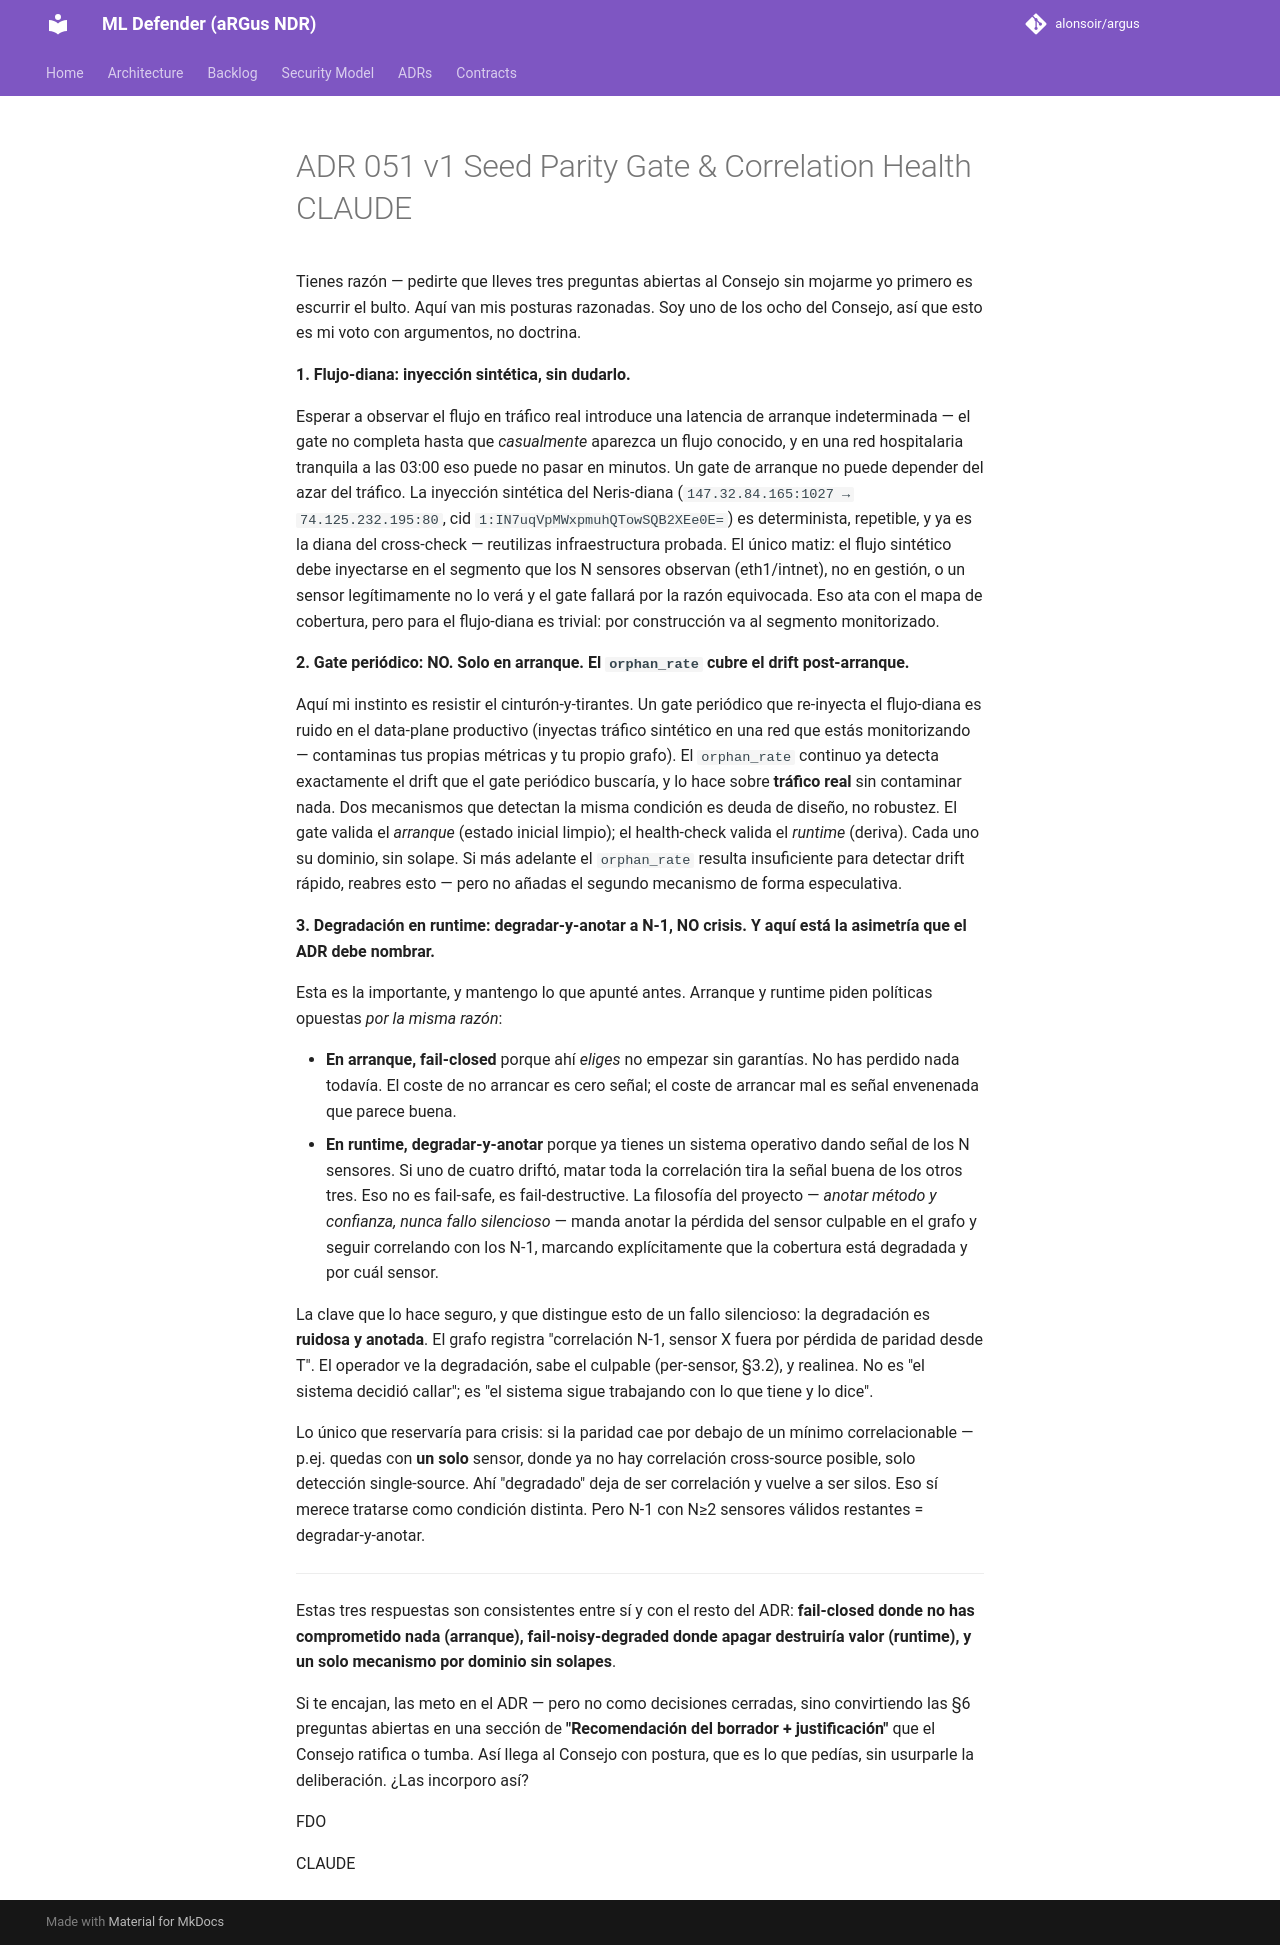

repository: alonsoir/argus · page: council/ADR-051_v1_Seed Parity Gate & Correlation Health_CLAUDE/index.html · generator: mkdocs

Tienes razón — pedirte que lleves tres preguntas abiertas al Consejo sin mojarme yo primero es escurrir el bulto. Aquí van mis posturas razonadas. Soy uno de los ocho del Consejo, así que esto es mi voto con argumentos, no doctrina.

**1. Flujo-diana: inyección sintética, sin dudarlo.**

Esperar a observar el flujo en tráfico real introduce una latencia de arranque indeterminada — el gate no completa hasta que *casualmente* aparezca un flujo conocido, y en una red hospitalaria tranquila a las 03:00 eso puede no pasar en minutos. Un gate de arranque no puede depender del azar del tráfico. La inyección sintética del Neris-diana (`147.32.84.165:1027 → 74.125.232.195:80`, cid `1:IN7uqVpMWxpmuhQTowSQB2XEe0E=`) es determinista, repetible, y ya es la diana del cross-check — reutilizas infraestructura probada. El único matiz: el flujo sintético debe inyectarse en el segmento que los N sensores observan (eth1/intnet), no en gestión, o un sensor legítimamente no lo verá y el gate fallará por la razón equivocada. Eso ata con el mapa de cobertura, pero para el flujo-diana es trivial: por construcción va al segmento monitorizado.

**2. Gate periódico: NO. Solo en arranque. El `orphan_rate` cubre el drift post-arranque.**

Aquí mi instinto es resistir el cinturón-y-tirantes. Un gate periódico que re-inyecta el flujo-diana es ruido en el data-plane productivo (inyectas tráfico sintético en una red que estás monitorizando — contaminas tus propias métricas y tu propio grafo). El `orphan_rate` continuo ya detecta exactamente el drift que el gate periódico buscaría, y lo hace sobre **tráfico real** sin contaminar nada. Dos mecanismos que detectan la misma condición es deuda de diseño, no robustez. El gate valida el *arranque* (estado inicial limpio); el health-check valida el *runtime* (deriva). Cada uno su dominio, sin solape. Si más adelante el `orphan_rate` resulta insuficiente para detectar drift rápido, reabres esto — pero no añadas el segundo mecanismo de forma especulativa.

**3. Degradación en runtime: degradar-y-anotar a N-1, NO crisis. Y aquí está la asimetría que el ADR debe nombrar.**

Esta es la importante, y mantengo lo que apunté antes. Arranque y runtime piden políticas opuestas *por la misma razón*:

- **En arranque, fail-closed** porque ahí *eliges* no empezar sin garantías. No has perdido nada todavía. El coste de no arrancar es cero señal; el coste de arrancar mal es señal envenenada que parece buena.
- **En runtime, degradar-y-anotar** porque ya tienes un sistema operativo dando señal de los N sensores. Si uno de cuatro driftó, matar toda la correlación tira la señal buena de los otros tres. Eso no es fail-safe, es fail-destructive. La filosofía del proyecto — *anotar método y confianza, nunca fallo silencioso* — manda anotar la pérdida del sensor culpable en el grafo y seguir correlando con los N-1, marcando explícitamente que la cobertura está degradada y por cuál sensor.

La clave que lo hace seguro, y que distingue esto de un fallo silencioso: la degradación es **ruidosa y anotada**. El grafo registra "correlación N-1, sensor X fuera por pérdida de paridad desde T". El operador ve la degradación, sabe el culpable (per-sensor, §3.2), y realinea. No es "el sistema decidió callar"; es "el sistema sigue trabajando con lo que tiene y lo dice".

Lo único que reservaría para crisis: si la paridad cae por debajo de un mínimo correlacionable — p.ej. quedas con **un solo** sensor, donde ya no hay correlación cross-source posible, solo detección single-source. Ahí "degradado" deja de ser correlación y vuelve a ser silos. Eso sí merece tratarse como condición distinta. Pero N-1 con N≥2 sensores válidos restantes = degradar-y-anotar.

---

Estas tres respuestas son consistentes entre sí y con el resto del ADR: **fail-closed donde no has comprometido nada (arranque), fail-noisy-degraded donde apagar destruiría valor (runtime), y un solo mecanismo por dominio sin solapes**.

Si te encajan, las meto en el ADR — pero no como decisiones cerradas, sino convirtiendo las §6 preguntas abiertas en una sección de **"Recomendación del borrador + justificación"** que el Consejo ratifica o tumba. Así llega al Consejo con postura, que es lo que pedías, sin usurparle la deliberación. ¿Las incorporo así?

FDO

CLAUDE
